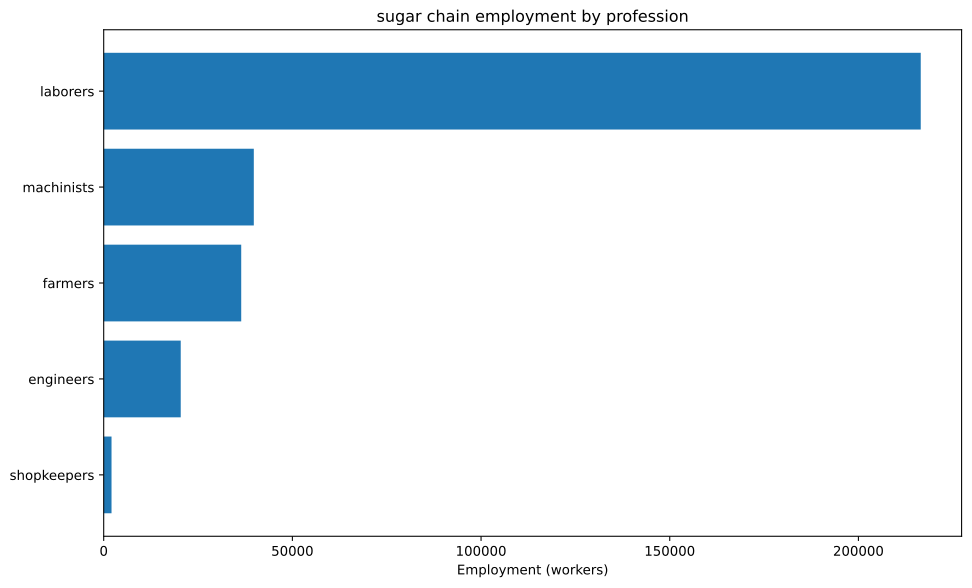

The file beside this chart, header and first rows:
config, building, profession, employment
building_tooling_workshop+pm_rubber_grip…, building_tooling_workshop, engineers, 159.4
building_tooling_workshop+pm_rubber_grip…, building_tooling_workshop, laborers, 956.1
building_tooling_workshop+pm_rubber_grip…, building_tooling_workshop, machinists, 318.7
building_tooling_workshop+pm_rubber_grip…, building_tooling_workshop, shopkeepers, 159.4
building_paper_mill+pm_bleached_paper+pm…, building_paper_mill, engineers, 21.25
building_paper_mill+pm_bleached_paper+pm…, building_paper_mill, laborers, 127.5
building_paper_mill+pm_bleached_paper+pm…, building_paper_mill, machinists, 42.49
building_paper_mill+pm_bleached_paper+pm…, building_paper_mill, shopkeepers, 21.25
building_chemical_plant+pm_improved_fert…, building_chemical_plant, engineers, 60.71
building_chemical_plant+pm_improved_fert…, building_chemical_plant, laborers, 121.4
building_chemical_plant+pm_improved_fert…, building_chemical_plant, machinists, 91.06
building_chemical_plant+pm_improved_fert…, building_chemical_plant, shopkeepers, 30.35
building_explosives_factory+pm_vacuum_ev…, building_explosives_factory, engineers, 212.5
building_explosives_factory+pm_vacuum_ev…, building_explosives_factory, laborers, 424.9
building_explosives_factory+pm_vacuum_ev…, building_explosives_factory, machinists, 212.5
building_explosives_factory+pm_vacuum_ev…, building_explosives_factory, shopkeepers, 106.2
building_steel_mill+pm_open_hearth_proce…, building_steel_mill, engineers, 224.2
building_steel_mill+pm_open_hearth_proce…, building_steel_mill, laborers, 747.4
building_steel_mill+pm_open_hearth_proce…, building_steel_mill, machinists, 373.7
building_steel_mill+pm_open_hearth_proce…, building_steel_mill, shopkeepers, 149.5
building_motor_industry+pm_steam_engines…, building_motor_industry, engineers, 438.6
building_motor_industry+pm_steam_engines…, building_motor_industry, laborers, 2193
building_motor_industry+pm_steam_engines…, building_motor_industry, machinists, 1316
building_motor_industry+pm_steam_engines…, building_motor_industry, shopkeepers, 438.6
building_coal_mine+pm_condensing_engine_…, building_coal_mine, engineers, 1383
building_coal_mine+pm_condensing_engine_…, building_coal_mine, laborers, 5531
building_coal_mine+pm_condensing_engine_…, building_coal_mine, machinists, 1844
building_coal_mine+pm_condensing_engine_…, building_coal_mine, shopkeepers, 921.9
building_iron_mine+pm_condensing_engine_…, building_iron_mine, engineers, 269.3
building_iron_mine+pm_condensing_engine_…, building_iron_mine, laborers, 1077
building_iron_mine+pm_condensing_engine_…, building_iron_mine, machinists, 359.1
building_iron_mine+pm_condensing_engine_…, building_iron_mine, shopkeepers, 179.6
building_sulfur_mine+pm_condensing_engin…, building_sulfur_mine, engineers, 100.7
building_sulfur_mine+pm_condensing_engin…, building_sulfur_mine, laborers, 402.9
building_sulfur_mine+pm_condensing_engin…, building_sulfur_mine, machinists, 134.3
building_sulfur_mine+pm_condensing_engin…, building_sulfur_mine, shopkeepers, 67.16
building_dye_plantation+default_building…, building_dye_plantation, farmers, 9.443
building_dye_plantation+default_building…, building_dye_plantation, laborers, 56.66
building_sugar_plantation+default_buildi…, building_sugar_plantation, engineers, 17544
building_sugar_plantation+default_buildi…, building_sugar_plantation, farmers, 35088
building_sugar_plantation+default_buildi…, building_sugar_plantation, laborers, 192982
building_sugar_plantation+default_buildi…, building_sugar_plantation, machinists, 35088
building_rubber_plantation+default_build…, building_rubber_plantation, farmers, 70.82
building_rubber_plantation+default_build…, building_rubber_plantation, laborers, 424.9
building_cossack_host+pm_cossack_host+pm…, building_cossack_host, farmers, 1275
building_cossack_host+pm_cossack_host+pm…, building_cossack_host, laborers, 11474
